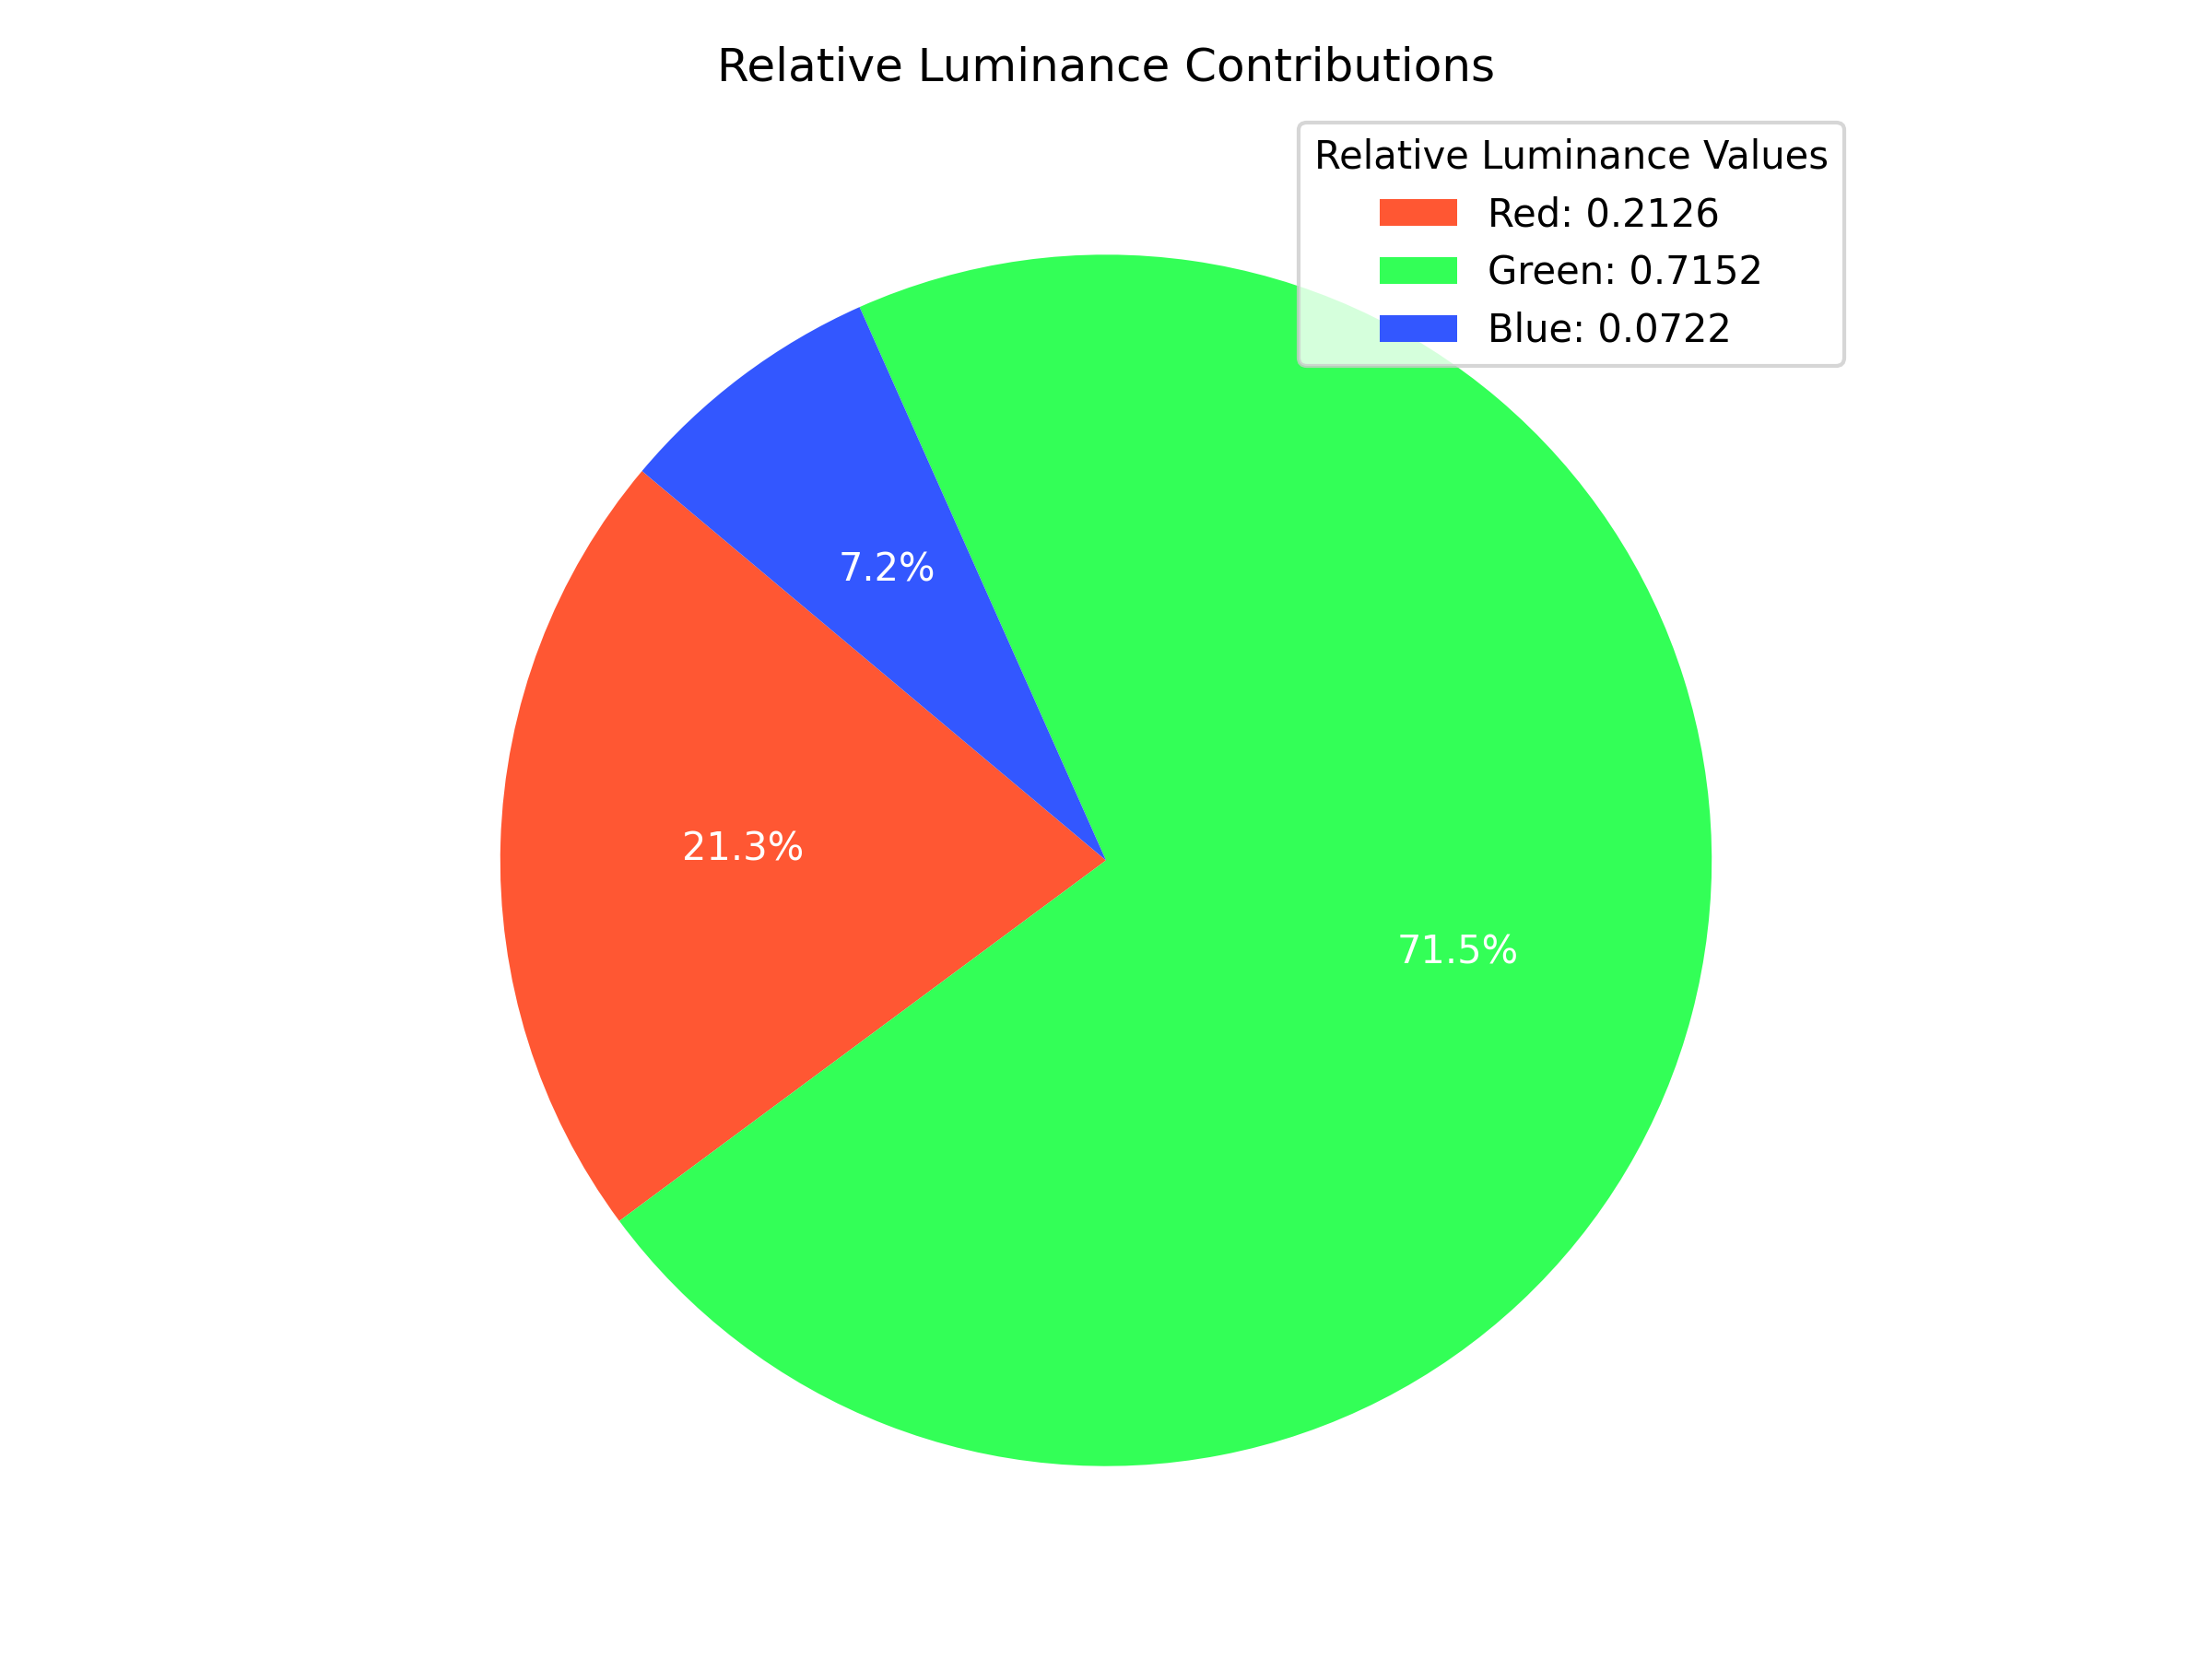

The script that saved this image:
import matplotlib.pyplot as plt

# Data for relative luminance
labels = ["Red", "Green", "Blue"]
luminance_values = [0.2126, 0.7152, 0.0722]

# Colors for the pie chart
colors = ["#FF5733", "#33FF57", "#3357FF"]

# Create the pie chart
plt.figure(figsize=(8, 6))
wedges, texts, autotexts = plt.pie(
    luminance_values,
    labels=labels,
    autopct="%1.1f%%",
    colors=colors,
    startangle=140,
    textprops=dict(color="w"),
)

# Add a legend with exact luminance values
plt.legend(
    loc="best",
    labels=[f"{label}: {value:.4f}" for label, value in zip(labels, luminance_values)],
    title="Relative Luminance Values",
)

# Title and layout adjustments
plt.title("Relative Luminance Contributions")
plt.tight_layout()

# Save the pie chart as PNG
output_path = "relative_luminance_pie_chart_with_legend.png"
plt.savefig(output_path, dpi=300)
print(f"Pie chart saved as {output_path}")
plt.show()
